Run: headless pygame with SDL's dummy video driver; simulated clock (each Clock.tick advances the game by its frame time, no real sleeping); random seed 0; keys injected as events and as key.get_pressed() state; no mouse input.
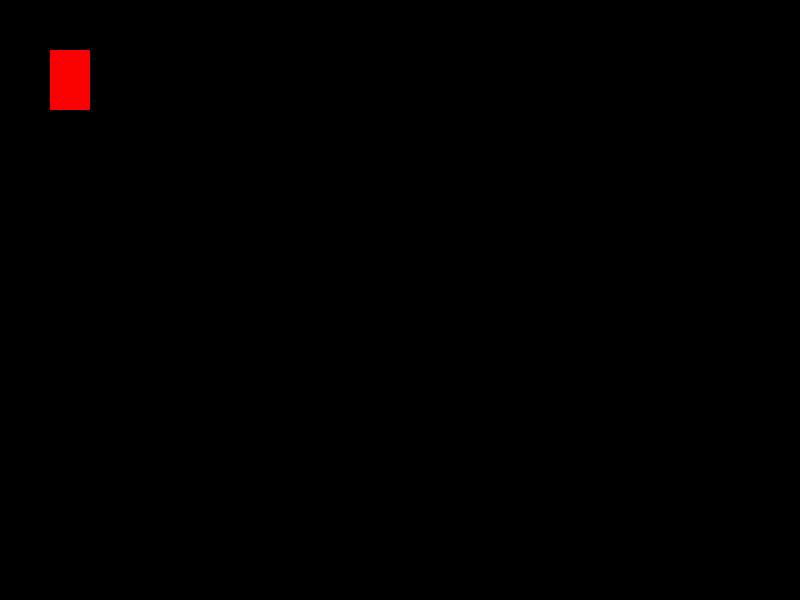
Frame 1 of 4 · flips 1–60 · no input
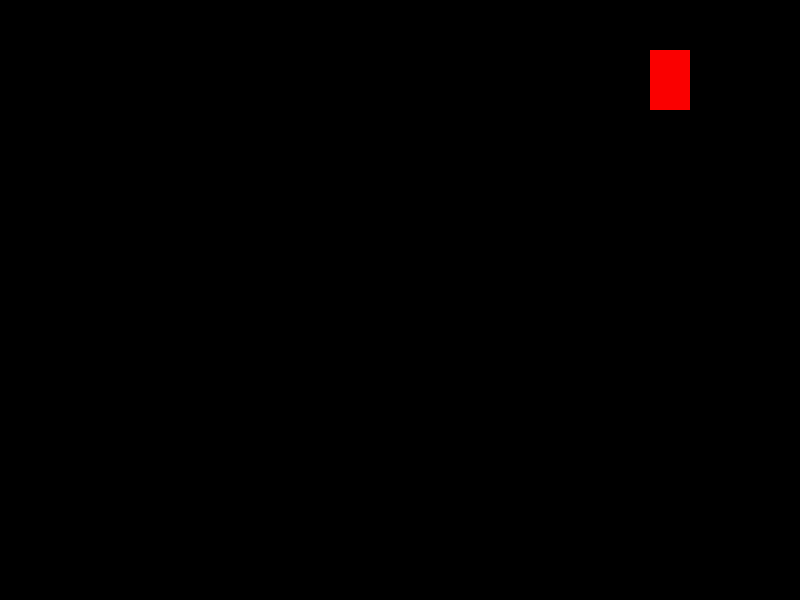
Frame 2 of 4 · flips 61–180 · tapped SPACE, RETURN · held RIGHT (→), D
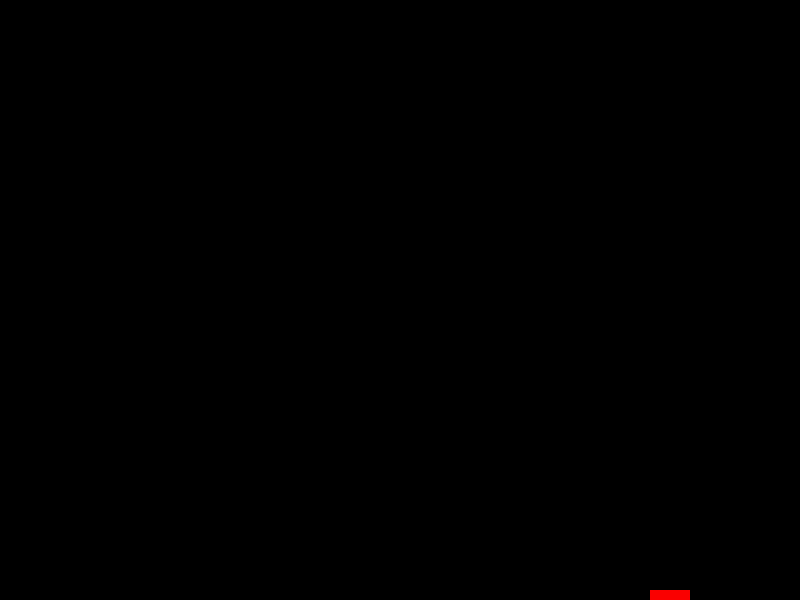
Frame 3 of 4 · flips 181–300 · held DOWN (↓), S
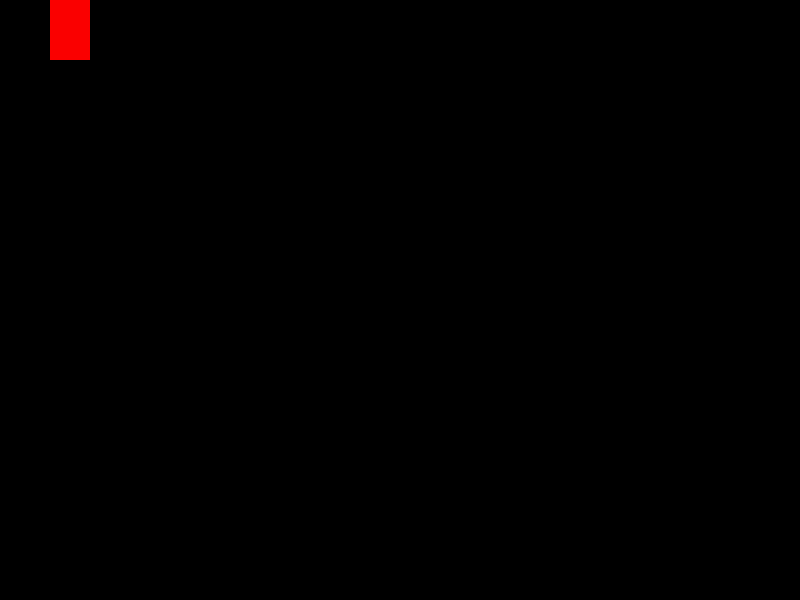
Frame 4 of 4 · flips 301–420 · held LEFT (←), A, UP (↑), W

The pygame program that drew these frames:

import pygame

FPS = 60

WIDTH_DISPLAY=800
HEIGHT_DISPLAY=600

RECTANGLE = pygame.Rect(50, 50, 40, 60) 

WEIGHT = RECTANGLE.width
HEIGHT = RECTANGLE.height
COORD_X = RECTANGLE.x
COORD_Y = RECTANGLE.y
RECTANGLE_STEP=5

BLACK_COLOR = (0, 0, 0)
RED_COLOR = (250, 0, 0)

pygame.init()


gameDisplay = pygame.display.set_mode((WIDTH_DISPLAY, HEIGHT_DISPLAY), pygame.RESIZABLE)

pygame.display.set_caption("My first game")


run = True
clock = pygame.time.Clock()

while run:
    pygame.time.delay(100)
    
    for event in pygame.event.get(): 
        if event.type == pygame.QUIT:
            run = False

    keys = pygame.key.get_pressed()
    
    if keys[pygame.K_LEFT]:
        COORD_X = COORD_X-RECTANGLE_STEP
    if keys[pygame.K_RIGHT]:
        COORD_X = COORD_X+RECTANGLE_STEP
    if keys[pygame.K_UP]:
        COORD_Y = COORD_Y-RECTANGLE_STEP
    if keys[pygame.K_DOWN]:
        COORD_Y = COORD_Y+RECTANGLE_STEP
        
    if COORD_X >= WIDTH_DISPLAY: 
        COORD_X = WIDTH_DISPLAY - RECTANGLE.width
    if COORD_Y >= HEIGHT_DISPLAY:
        COORD_Y = HEIGHT_DISPLAY - RECTANGLE.height
    
    if COORD_X < 0:
        COORD_X = 0
    if COORD_Y < 0:
        COORD_Y = 0 
              


    gameDisplay.fill(BLACK_COLOR) 

    pygame.draw.rect(gameDisplay, RED_COLOR, [COORD_X, 
                                              COORD_Y, 
                                              WEIGHT,
                                              HEIGHT])
    pygame.display.update()
    clock.tick(FPS)
    
